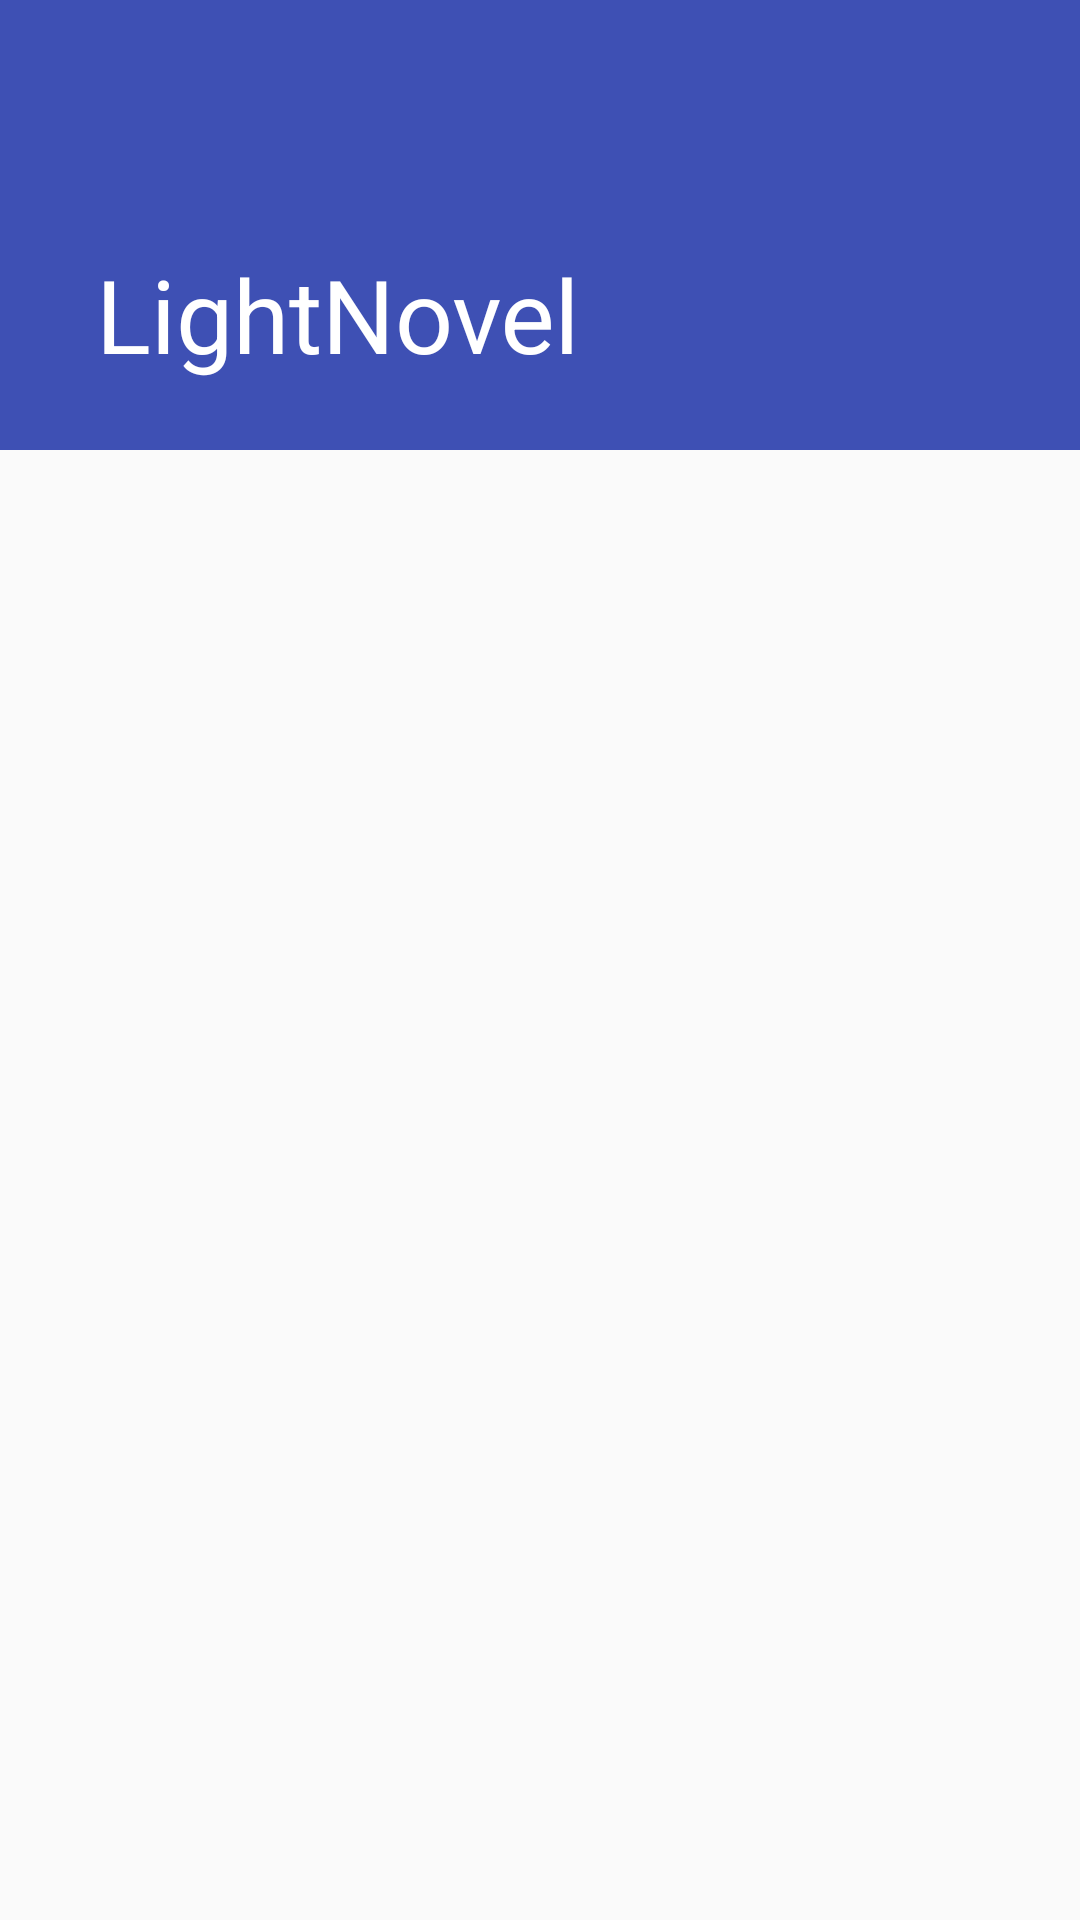

This screen was rendered from an Android layout file. Write that file and the resources it references.
<!-- AndroidManifest.xml: application theme AppTheme.NoActionBar -->
<!-- res/layout/activity_empty2.xml -->
<?xml version="1.0" encoding="utf-8"?>
<androidx.coordinatorlayout.widget.CoordinatorLayout
    xmlns:android="http://schemas.android.com/apk/res/android"
    xmlns:app="http://schemas.android.com/apk/res-auto"
    xmlns:tools="http://schemas.android.com/tools"
    android:layout_width="match_parent"
    android:layout_height="match_parent"
    android:fitsSystemWindows="true">

    <cn.example.linovel.ui.empty.DismissView
        android:layout_width="match_parent"
        android:layout_height="150dp"/>

    <com.google.android.material.appbar.AppBarLayout
        android:layout_width="match_parent"
        android:layout_height="150dp"
        android:fitsSystemWindows="true"
        android:theme="@style/AppTheme.AppBarOverlay">
        <com.google.android.material.appbar.CollapsingToolbarLayout
            android:layout_width="match_parent"
            android:layout_height="match_parent"
            android:fitsSystemWindows="true"
            app:title="@string/app_name"
            app:layout_scrollFlags="scroll|exitUntilCollapsed"
            app:contentScrim="@color/colorPrimary">
            <ImageView
                android:layout_width="match_parent"
                android:layout_height="match_parent"
                android:src="@drawable/space_background_x"
                android:fitsSystemWindows="true"
                android:scaleType="centerCrop"
                app:layout_collapseMode="parallax"/>
            <androidx.appcompat.widget.Toolbar
                android:id="@+id/activity_space_toolbar"
                android:layout_width="match_parent"
                android:layout_height="?attr/actionBarSize"
                app:contentInsetStart="0dp"
                app:popupTheme="@style/AppTheme.PopupOverlay"
                app:layout_collapseMode="pin"
                app:titleMarginStart="50dp"/>
        </com.google.android.material.appbar.CollapsingToolbarLayout>
    </com.google.android.material.appbar.AppBarLayout>

    <androidx.recyclerview.widget.RecyclerView
        android:id="@+id/activity_space_recycler"
        android:layout_width="match_parent"
        android:layout_height="match_parent"
        app:layoutManager="androidx.recyclerview.widget.LinearLayoutManager"
        app:layout_behavior="com.google.android.material.appbar.AppBarLayout$ScrollingViewBehavior"/>
</androidx.coordinatorlayout.widget.CoordinatorLayout>
<!-- resources referenced by this layout -->
<resources>
  <color name="colorPrimary">#3e50b4</color>
  <string name="app_name">LightNovel</string>
  <style name="AppTheme.AppBarOverlay" parent="ThemeOverlay.AppCompat.Dark.ActionBar" />
  <style name="AppTheme.PopupOverlay" parent="ThemeOverlay.AppCompat.Light" />
  <style name="AppTheme.NoActionBar">
          <item name="windowActionBar">false</item>
          <item name="windowNoTitle">true</item>
          <item name="android:statusBarColor">@android:color/transparent</item>
          <item name="android:navigationBarColor">@color/colorPrimary</item>
      </style>
</resources>
